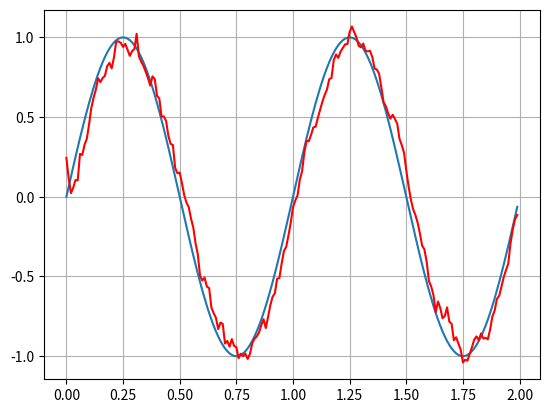

Write the Python code that produced this figure.
#algorithm credit to https://www.youtube.com/watch?v=biY7F-tLwE8

import numpy as np
import matplotlib.pyplot as plt


t = np.arange(0.0, 2.0, 0.01)
v=np.sin(2 * np.pi * t)
s = np.sin(2 * np.pi * t)
s2 = np.sin(2 * np.pi * t)
s3 = np.sin(2 * np.pi * t)
#print(np.var(s))
np.random.seed(1)
s=s+np.random.normal(0, 0.2, s.shape)
np.random.seed(2)
s2=s2+np.random.normal(0, 0.2, s2.shape)
np.random.seed(3)
s3=s3+np.random.normal(0, 0.2, s3.shape)
#print(np.var(s))


pointsList=[]
r=0.5057002776436168
q=0.01
pc=0
k=0
p=1
xp=0
zp=0
xe=0
for counter in range(200):
    #predict next covariance
    pc=p+q
    #compute kalman gain
    k=pc/(pc+r)
    #update covariance
    p=(1-k)*pc
    #update state 3 times
    xp=xe
    zp=xp
    xe=k*(s[counter]-zp)+xp
    xp=xe
    zp=xp
    xe=k*(s2[counter]-zp)+xp
    xp=xe
    zp=xp
    xe=k*(s3[counter]-zp)+xp
    pointsList.append(xe)
sav=0

for newCounter in range(200):
    sav=sav+(pointsList[newCounter]-v[newCounter])
sav=sav/200
print(sav)
fig, ax = plt.subplots()

#ax.plot(t, s)
#ax.plot(t,s2)
ax.plot(t, v)
ax.plot(t,pointsList,color='red')

ax.grid()

plt.show()
